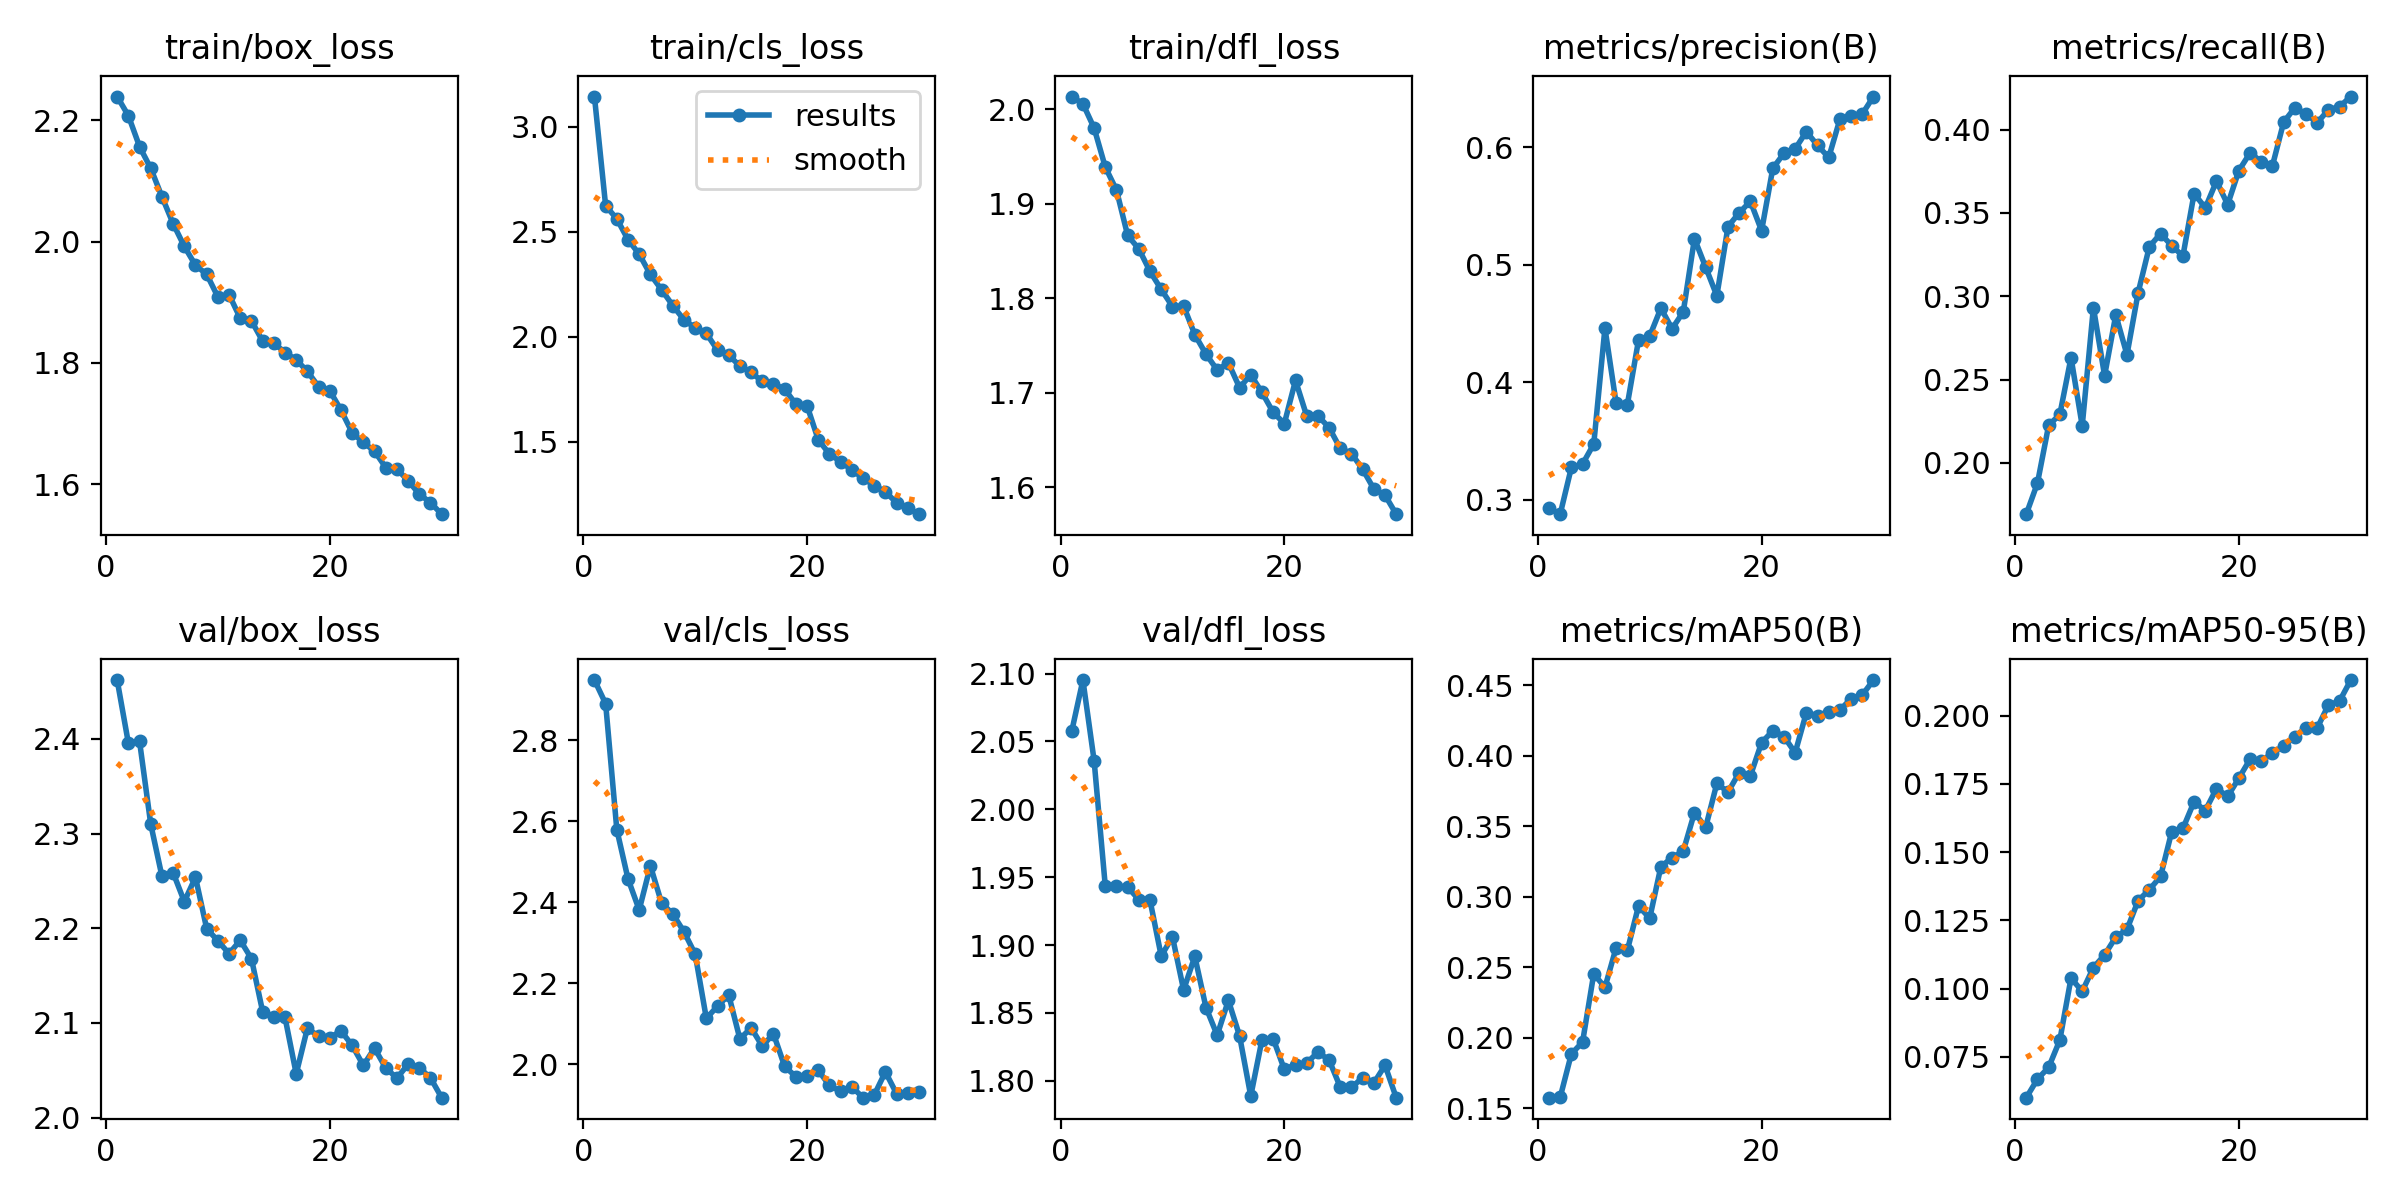

The table this chart was drawn from, first rows:
epoch, time, train/box_loss, train/cls_loss, train/dfl_loss, metrics/precision(B), metrics/recall(B), metrics/mAP50(B), metrics/mAP50-95(B), val/box_loss, val/cls_loss, val/dfl_loss, lr/pg0, lr/pg1, lr/pg2
1, 436.3, 2.239, 3.143, 2.013, 0.2929, 0.1692, 0.1576, 0.06001, 2.462, 2.948, 2.057, 0.0005553, 0.0005553, 0.0005553
2, 823, 2.208, 2.623, 2.006, 0.2877, 0.1879, 0.1578, 0.06679, 2.396, 2.89, 2.095, 0.001074, 0.001074, 0.001074
3, 1218, 2.157, 2.561, 1.98, 0.3275, 0.2225, 0.1886, 0.07111, 2.398, 2.579, 2.036, 0.001557, 0.001557, 0.001557
4, 1615, 2.121, 2.462, 1.939, 0.3305, 0.229, 0.1969, 0.08112, 2.31, 2.457, 1.943, 0.001502, 0.001502, 0.001502
5, 2024, 2.074, 2.393, 1.915, 0.3474, 0.2632, 0.2454, 0.1038, 2.255, 2.381, 1.944, 0.001447, 0.001447, 0.001447
6, 2426, 2.03, 2.296, 1.866, 0.4462, 0.2222, 0.2357, 0.09897, 2.259, 2.489, 1.943, 0.001392, 0.001392, 0.001392
7, 2833, 1.992, 2.224, 1.852, 0.3822, 0.2932, 0.2639, 0.1077, 2.228, 2.398, 1.933, 0.001337, 0.001337, 0.001337
8, 3258, 1.961, 2.148, 1.828, 0.381, 0.2523, 0.2619, 0.1124, 2.254, 2.371, 1.933, 0.001282, 0.001282, 0.001282
9, 3647, 1.946, 2.08, 1.809, 0.4359, 0.2888, 0.2934, 0.1188, 2.2, 2.327, 1.892, 0.001227, 0.001227, 0.001227
10, 4043, 1.909, 2.042, 1.791, 0.4394, 0.2649, 0.2847, 0.1217, 2.187, 2.272, 1.906, 0.001172, 0.001172, 0.001172
11, 4433, 1.913, 2.016, 1.792, 0.4631, 0.3022, 0.3213, 0.1322, 2.173, 2.113, 1.867, 0.001117, 0.001117, 0.001117
12, 4826, 1.874, 1.936, 1.762, 0.4456, 0.3297, 0.3276, 0.1363, 2.187, 2.143, 1.892, 0.001062, 0.001062, 0.001062
13, 5221, 1.87, 1.913, 1.741, 0.46, 0.3376, 0.3323, 0.1411, 2.168, 2.171, 1.854, 0.001007, 0.001007, 0.001007
14, 5620, 1.836, 1.86, 1.724, 0.5224, 0.3303, 0.3596, 0.1575, 2.112, 2.062, 1.834, 0.0009519, 0.0009519, 0.0009519
15, 6017, 1.833, 1.83, 1.732, 0.498, 0.3241, 0.3491, 0.1587, 2.107, 2.089, 1.859, 0.0008968, 0.0008968, 0.0008968
16, 6414, 1.817, 1.787, 1.706, 0.4737, 0.3616, 0.3802, 0.1685, 2.106, 2.044, 1.833, 0.0008418, 0.0008418, 0.0008418
17, 6810, 1.805, 1.776, 1.719, 0.5326, 0.353, 0.3742, 0.1652, 2.046, 2.075, 1.789, 0.0007868, 0.0007868, 0.0007868
18, 7209, 1.786, 1.75, 1.7, 0.5444, 0.3691, 0.388, 0.1733, 2.094, 1.994, 1.83, 0.0007318, 0.0007318, 0.0007318
19, 7607, 1.761, 1.68, 1.679, 0.554, 0.355, 0.3857, 0.1704, 2.086, 1.969, 1.831, 0.0006768, 0.0006768, 0.0006768
20, 8003, 1.754, 1.672, 1.667, 0.5291, 0.3754, 0.4092, 0.1771, 2.084, 1.97, 1.808, 0.0006218, 0.0006218, 0.0006218
21, 8406, 1.722, 1.51, 1.713, 0.5821, 0.386, 0.4175, 0.184, 2.092, 1.985, 1.812, 0.0005668, 0.0005668, 0.0005668
22, 8803, 1.685, 1.442, 1.676, 0.5951, 0.3808, 0.4135, 0.1834, 2.076, 1.947, 1.813, 0.0005118, 0.0005118, 0.0005118
23, 9199, 1.669, 1.406, 1.676, 0.5988, 0.3783, 0.402, 0.1863, 2.055, 1.933, 1.821, 0.0004568, 0.0004568, 0.0004568
24, 9595, 1.655, 1.366, 1.663, 0.6135, 0.4044, 0.4304, 0.189, 2.073, 1.944, 1.815, 0.0004017, 0.0004017, 0.0004017
25, 9991, 1.627, 1.327, 1.641, 0.6017, 0.4131, 0.4283, 0.1923, 2.052, 1.917, 1.795, 0.0003467, 0.0003467, 0.0003467
26, 10384, 1.625, 1.292, 1.636, 0.5915, 0.4094, 0.4312, 0.1957, 2.042, 1.923, 1.795, 0.0002917, 0.0002917, 0.0002917
27, 10779, 1.606, 1.262, 1.619, 0.624, 0.4041, 0.4323, 0.1955, 2.056, 1.981, 1.802, 0.0002367, 0.0002367, 0.0002367
28, 11177, 1.584, 1.21, 1.598, 0.6265, 0.4119, 0.4404, 0.2039, 2.053, 1.927, 1.798, 0.0001817, 0.0001817, 0.0001817
29, 11578, 1.57, 1.184, 1.592, 0.6286, 0.4138, 0.443, 0.2054, 2.042, 1.927, 1.811, 0.0001267, 0.0001267, 0.0001267
30, 11980, 1.551, 1.156, 1.572, 0.6433, 0.4198, 0.4535, 0.2131, 2.021, 1.93, 1.788, 7.1681e-05, 7.1681e-05, 7.1681e-05
